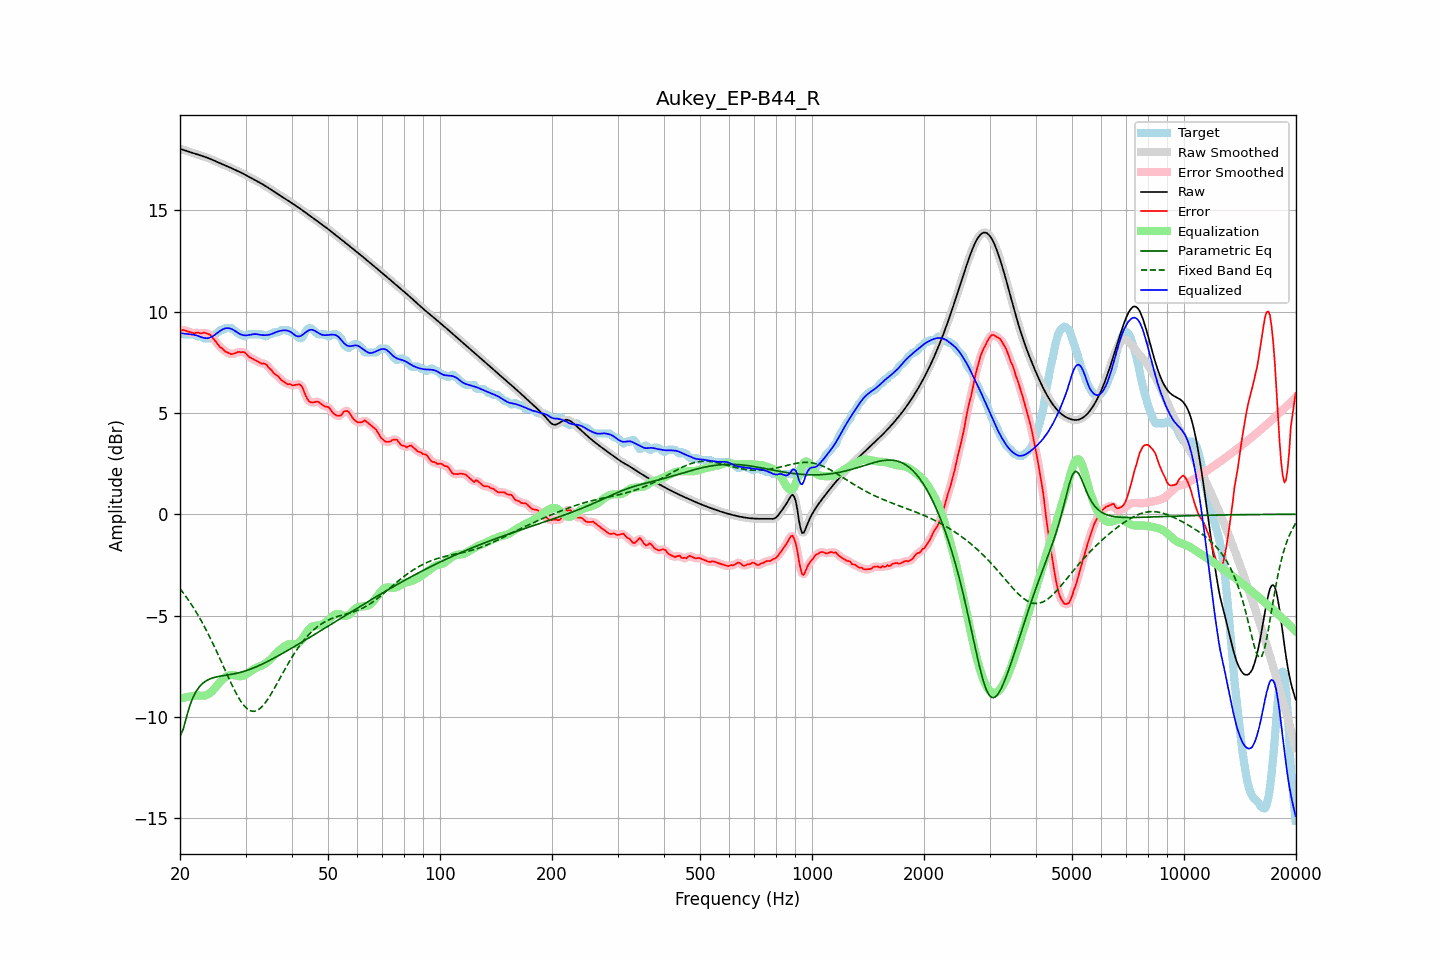

The data file committed next to this chart (first rows):
frequency, raw, error, smoothed, error_smoothed, equalization, parametric_eq, fixed_band_eq, equalized_raw, equalized_smoothed, target
20.00, 18.04, 9.05, 18.04, 9.06, -9.10, -10.96, -3.68, 8.94, 8.94, 8.98
20.20, 18.01, 9.08, 18.01, 9.08, -9.08, -10.79, -3.78, 8.93, 8.93, 8.93
20.40, 17.99, 9.10, 17.99, 9.08, -9.06, -10.61, -3.88, 8.92, 8.92, 8.88
20.61, 17.96, 9.08, 17.96, 9.08, -9.04, -10.31, -3.99, 8.92, 8.92, 8.88
20.81, 17.93, 9.05, 17.93, 9.05, -9.03, -10.02, -4.10, 8.91, 8.91, 8.88
21.02, 17.91, 9.02, 17.91, 9.02, -9.01, -9.74, -4.21, 8.90, 8.90, 8.88
21.23, 17.88, 9.00, 17.88, 9.00, -9.00, -9.47, -4.32, 8.88, 8.88, 8.88
21.44, 17.86, 8.97, 17.86, 8.97, -8.99, -9.26, -4.44, 8.87, 8.87, 8.88
21.66, 17.83, 8.95, 17.83, 8.95, -8.97, -9.06, -4.56, 8.86, 8.86, 8.88
21.87, 17.81, 8.92, 17.81, 8.95, -8.96, -8.90, -4.69, 8.85, 8.85, 8.88
22.09, 17.78, 8.96, 17.78, 8.95, -8.95, -8.75, -4.82, 8.83, 8.83, 8.82
22.31, 17.76, 8.97, 17.76, 8.95, -8.95, -8.63, -4.95, 8.81, 8.81, 8.78
22.54, 17.73, 8.95, 17.73, 8.95, -8.95, -8.52, -5.09, 8.78, 8.78, 8.78
22.76, 17.70, 8.92, 17.71, 8.94, -8.95, -8.44, -5.23, 8.75, 8.75, 8.78
22.99, 17.68, 8.94, 17.68, 8.94, -8.96, -8.36, -5.37, 8.72, 8.72, 8.74
23.22, 17.65, 8.97, 17.65, 8.95, -8.95, -8.29, -5.52, 8.70, 8.70, 8.68
23.45, 17.63, 8.94, 17.63, 8.94, -8.94, -8.24, -5.67, 8.69, 8.69, 8.68
23.69, 17.60, 8.91, 17.60, 8.93, -8.91, -8.19, -5.82, 8.69, 8.69, 8.68
23.92, 17.57, 8.88, 17.57, 8.89, -8.86, -8.15, -5.98, 8.71, 8.71, 8.68
24.16, 17.53, 8.85, 17.53, 8.83, -8.80, -8.12, -6.14, 8.73, 8.73, 8.68
24.40, 17.50, 8.75, 17.50, 8.75, -8.73, -8.09, -6.30, 8.77, 8.77, 8.75
24.65, 17.46, 8.64, 17.46, 8.65, -8.65, -8.06, -6.47, 8.82, 8.82, 8.82
24.89, 17.43, 8.54, 17.43, 8.54, -8.55, -8.04, -6.64, 8.88, 8.88, 8.88
25.14, 17.39, 8.45, 17.39, 8.44, -8.46, -8.02, -6.81, 8.94, 8.94, 8.95
25.39, 17.36, 8.34, 17.36, 8.34, -8.36, -8.01, -6.98, 9.00, 9.00, 9.02
25.65, 17.32, 8.24, 17.32, 8.26, -8.27, -7.99, -7.16, 9.05, 9.05, 9.08
25.91, 17.29, 8.20, 17.29, 8.18, -8.19, -7.98, -7.33, 9.10, 9.10, 9.08
26.16, 17.26, 8.13, 17.26, 8.12, -8.11, -7.97, -7.51, 9.14, 9.14, 9.13
26.43, 17.22, 8.04, 17.22, 8.06, -8.05, -7.95, -7.68, 9.17, 9.17, 9.18
26.69, 17.19, 8.00, 17.19, 8.00, -8.00, -7.94, -7.86, 9.19, 9.19, 9.18
26.96, 17.15, 7.97, 17.15, 7.96, -7.97, -7.93, -8.03, 9.19, 9.19, 9.18
27.23, 17.12, 7.93, 17.12, 7.93, -7.95, -7.92, -8.21, 9.17, 9.17, 9.18
27.50, 17.08, 7.90, 17.08, 7.91, -7.94, -7.90, -8.38, 9.15, 9.15, 9.18
27.77, 17.05, 7.92, 17.05, 7.92, -7.94, -7.89, -8.54, 9.11, 9.11, 9.13
28.05, 17.01, 7.94, 17.01, 7.94, -7.95, -7.87, -8.70, 9.06, 9.06, 9.07
28.33, 16.97, 7.97, 16.98, 7.98, -7.97, -7.85, -8.85, 9.01, 9.01, 9.00
28.62, 16.94, 8.01, 16.94, 8.00, -7.98, -7.84, -8.99, 8.95, 8.95, 8.93
28.90, 16.90, 8.02, 16.90, 8.01, -7.99, -7.82, -9.12, 8.91, 8.91, 8.88
29.19, 16.86, 7.98, 16.86, 8.01, -7.99, -7.80, -9.25, 8.87, 8.87, 8.88
29.48, 16.82, 8.01, 16.82, 8.00, -7.98, -7.77, -9.36, 8.85, 8.85, 8.81
29.78, 16.78, 8.00, 16.78, 7.98, -7.95, -7.75, -9.46, 8.83, 8.83, 8.78
30.08, 16.74, 7.94, 16.74, 7.93, -7.91, -7.72, -9.54, 8.83, 8.83, 8.80
30.38, 16.70, 7.84, 16.70, 7.85, -7.86, -7.70, -9.62, 8.84, 8.84, 8.86
30.68, 16.65, 7.77, 16.65, 7.78, -7.81, -7.67, -9.66, 8.85, 8.85, 8.88
30.99, 16.61, 7.73, 16.61, 7.72, -7.75, -7.64, -9.70, 8.86, 8.86, 8.88
31.30, 16.57, 7.68, 16.57, 7.68, -7.69, -7.61, -9.72, 8.88, 8.88, 8.88
31.61, 16.53, 7.64, 16.53, 7.64, -7.64, -7.58, -9.73, 8.89, 8.89, 8.88
31.93, 16.48, 7.60, 16.48, 7.60, -7.59, -7.54, -9.71, 8.89, 8.89, 8.88
32.24, 16.44, 7.56, 16.44, 7.56, -7.56, -7.51, -9.68, 8.88, 8.88, 8.88
32.57, 16.40, 7.51, 16.40, 7.51, -7.53, -7.48, -9.63, 8.87, 8.87, 8.88
32.89, 16.35, 7.47, 16.35, 7.47, -7.50, -7.44, -9.57, 8.85, 8.85, 8.88
33.22, 16.31, 7.43, 16.31, 7.45, -7.46, -7.40, -9.50, 8.84, 8.84, 8.88
33.55, 16.26, 7.45, 16.26, 7.44, -7.42, -7.36, -9.41, 8.84, 8.84, 8.81
33.89, 16.21, 7.43, 16.21, 7.41, -7.37, -7.33, -9.31, 8.84, 8.84, 8.78
34.23, 16.16, 7.37, 16.16, 7.35, -7.31, -7.29, -9.20, 8.84, 8.84, 8.79
34.57, 16.11, 7.25, 16.11, 7.27, -7.25, -7.25, -9.08, 8.86, 8.86, 8.86
34.92, 16.06, 7.17, 16.06, 7.18, -7.19, -7.20, -8.96, 8.87, 8.87, 8.88
35.27, 16.01, 7.11, 16.01, 7.08, -7.11, -7.16, -8.83, 8.90, 8.90, 8.90
35.62, 15.96, 6.99, 15.96, 7.00, -7.03, -7.12, -8.69, 8.93, 8.93, 8.97
35.97, 15.91, 6.92, 15.91, 6.93, -6.94, -7.08, -8.55, 8.96, 8.96, 8.98
... 635 more rows
